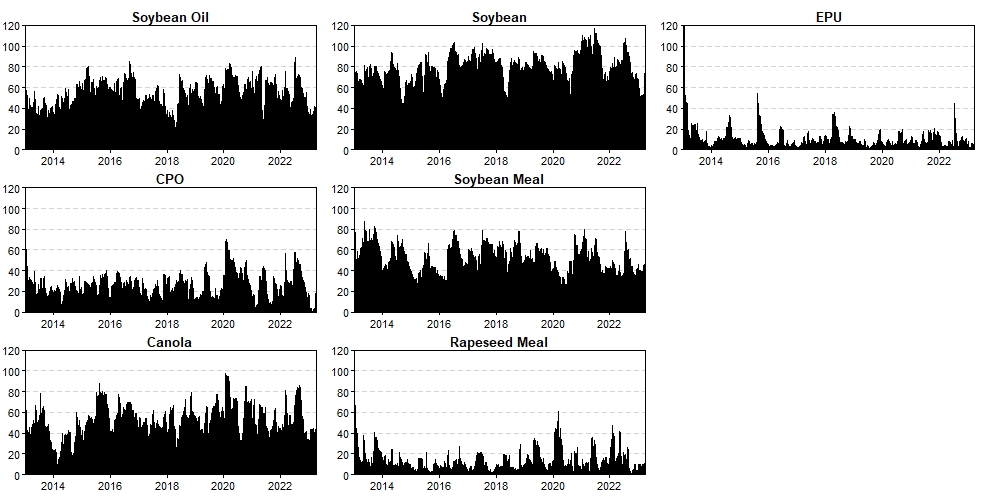

Values plotted in this chart, from the file beside it:
, Soybean Oil, CPO, Canola, Soybean, Soybean Meal, Rapeseed Meal, EPU
2013-01-04, 45.46, 17.7, 43.83, 73.54, 39.41, 2.205, 0.7059
2013-01-07, 44.78, 17.83, 46.2, 75.36, 43.3, 4.037, 1.322
2013-01-08, 49.85, 17.77, 48.18, 73.32, 44.54, 8.012, 2.994
2013-01-09, 59.75, 18.33, 49.73, 76.69, 47.37, 4.557, 1.873
2013-01-10, 65.01, 32.06, 52.31, 59, 37.46, 25.24, 38.39
2013-01-11, 69.16, 29.33, 60.78, 59.11, 43.99, 21.65, 33
2013-01-14, 41.29, 60.06, 30.75, 74.8, 69.51, 44.4, 144.8
2013-01-15, 54.08, 26.1, 43.07, 63.01, 76.47, 55.06, 44.47
2013-01-16, 56.94, 24.64, 55.78, 67.29, 46.41, 63.27, 69.22
2013-01-17, 56.97, 28.6, 61.82, 66.04, 37.7, 66.5, 60.95
2013-01-18, 52.66, 34.13, 40.27, 72.04, 44.56, 55.38, 55.81
2013-01-22, 49.22, 30.16, 41.23, 63.76, 46.37, 46.08, 51.34
2013-01-23, 44.35, 35.3, 24.48, 70.64, 47.45, 48.18, 50.85
2013-01-25, 35.78, 39.45, 23.42, 75.17, 51.3, 42.79, 48.05
2013-01-29, 40.2, 43.7, 24.18, 72.89, 47.38, 37.51, 52.59
2013-01-30, 52.69, 41.69, 23.71, 67.01, 49.59, 35.75, 42.98
2013-01-31, 45.75, 31.2, 28.63, 71.72, 47.24, 36.54, 41.24
2013-02-04, 44.24, 32.11, 31.8, 69.66, 46.15, 38.04, 42.88
2013-02-05, 45.14, 33.1, 29.44, 71.13, 45.25, 37.15, 45.26
2013-02-06, 44.01, 31.89, 28.65, 73.83, 47.91, 39.74, 41.04
2013-02-07, 38.34, 27.55, 42.74, 68.57, 58.47, 25.04, 40.38
2013-02-08, 38.48, 30.71, 40.28, 61.02, 50.79, 28.05, 39.27
2013-02-19, 38.07, 27.22, 40.3, 58.99, 49.47, 25.35, 39.53
2013-02-20, 40.18, 26.25, 40.51, 61.13, 48.65, 23.33, 39.69
2013-02-21, 35.29, 26.43, 33.86, 58.73, 51.37, 23.34, 40.07
2013-02-22, 38.67, 27.96, 37.52, 60.69, 48.52, 26.52, 44.77
2013-02-25, 49.41, 29.79, 45.32, 56.16, 47.15, 20.97, 43.34
2013-02-26, 43.06, 31.84, 44.03, 64.17, 50.56, 18.24, 26.89
2013-02-27, 41.83, 32.5, 40.62, 63.58, 50.49, 18.21, 25.99
2013-02-28, 40.24, 33.76, 38.66, 63.87, 48.45, 19.45, 21.7
2013-03-01, 40.93, 31.93, 38.25, 66.18, 51.34, 17.53, 20.31
2013-03-04, 40.43, 30.13, 38.77, 66.07, 53.09, 15.16, 18.48
2013-03-05, 41.03, 30, 38.7, 65.6, 53.99, 16.63, 15.62
2013-03-06, 38.54, 29.7, 36.7, 67.64, 54.5, 14.95, 15.75
2013-03-07, 40, 27.12, 36.83, 66.75, 54.2, 15.23, 16.37
2013-03-08, 39.3, 27.1, 36.32, 63.42, 53.27, 13.83, 16.75
2013-03-11, 38.55, 28.6, 34.71, 64.45, 52.86, 15.45, 16.02
2013-03-12, 41.64, 31.11, 38.37, 58.2, 54.25, 14.92, 15.21
2013-03-13, 42.95, 29.97, 32.16, 54.78, 52.43, 9.869, 15.63
2013-03-14, 38.99, 27.21, 38.1, 55.23, 50.97, 14.34, 16.01
2013-03-15, 38.65, 28.57, 35.64, 55.54, 54.42, 12.4, 9.851
2013-03-18, 35.67, 25.78, 36.08, 54.37, 53.69, 13.55, 11.85
2013-03-19, 34.95, 26.48, 36.18, 54.54, 53.79, 13.92, 11.87
2013-03-20, 37.56, 27.66, 37.34, 57.05, 54.4, 12.6, 11.45
2013-03-21, 38.3, 26.8, 36.48, 54.2, 52.78, 11.85, 11.31
2013-03-22, 37.24, 26.05, 38.16, 55.17, 52.39, 12.23, 11.16
2013-03-25, 37.93, 23.37, 38.68, 55.15, 52.46, 12.21, 13.32
2013-03-26, 36.7, 22.48, 38.98, 55.88, 53.41, 12.73, 7.956
2013-03-27, 40.51, 24.23, 44.82, 62.08, 60.07, 11.01, 7.537
2013-03-28, 40.17, 30.46, 45.26, 68.12, 61.67, 11.18, 10.48
2013-04-01, 37, 27.9, 45.26, 66.38, 60.59, 12.07, 9.074
2013-04-02, 36.47, 21.98, 45.09, 66.79, 62.07, 11.24, 9.372
2013-04-03, 34.78, 22.46, 44.59, 66.14, 61.87, 9.426, 7.843
2013-04-08, 34.79, 22.83, 44.47, 65.73, 61.98, 9.23, 7.724
2013-04-09, 33.66, 23.47, 43.36, 66.16, 62.25, 9.205, 8.398
2013-04-10, 32.38, 22.94, 44.49, 66.13, 62.3, 9.712, 10.09
2013-04-11, 31.95, 23.61, 43.8, 62.43, 60.71, 10.59, 8.033
2013-04-12, 37.22, 21.56, 48.59, 64.09, 63.84, 10.61, 8.887
2013-04-15, 44.38, 20.39, 48.53, 62.55, 71.14, 11.34, 21.53
2013-04-16, 39.65, 17.39, 48.83, 61.3, 67.91, 12.44, 17.35
... 2,187 more rows
